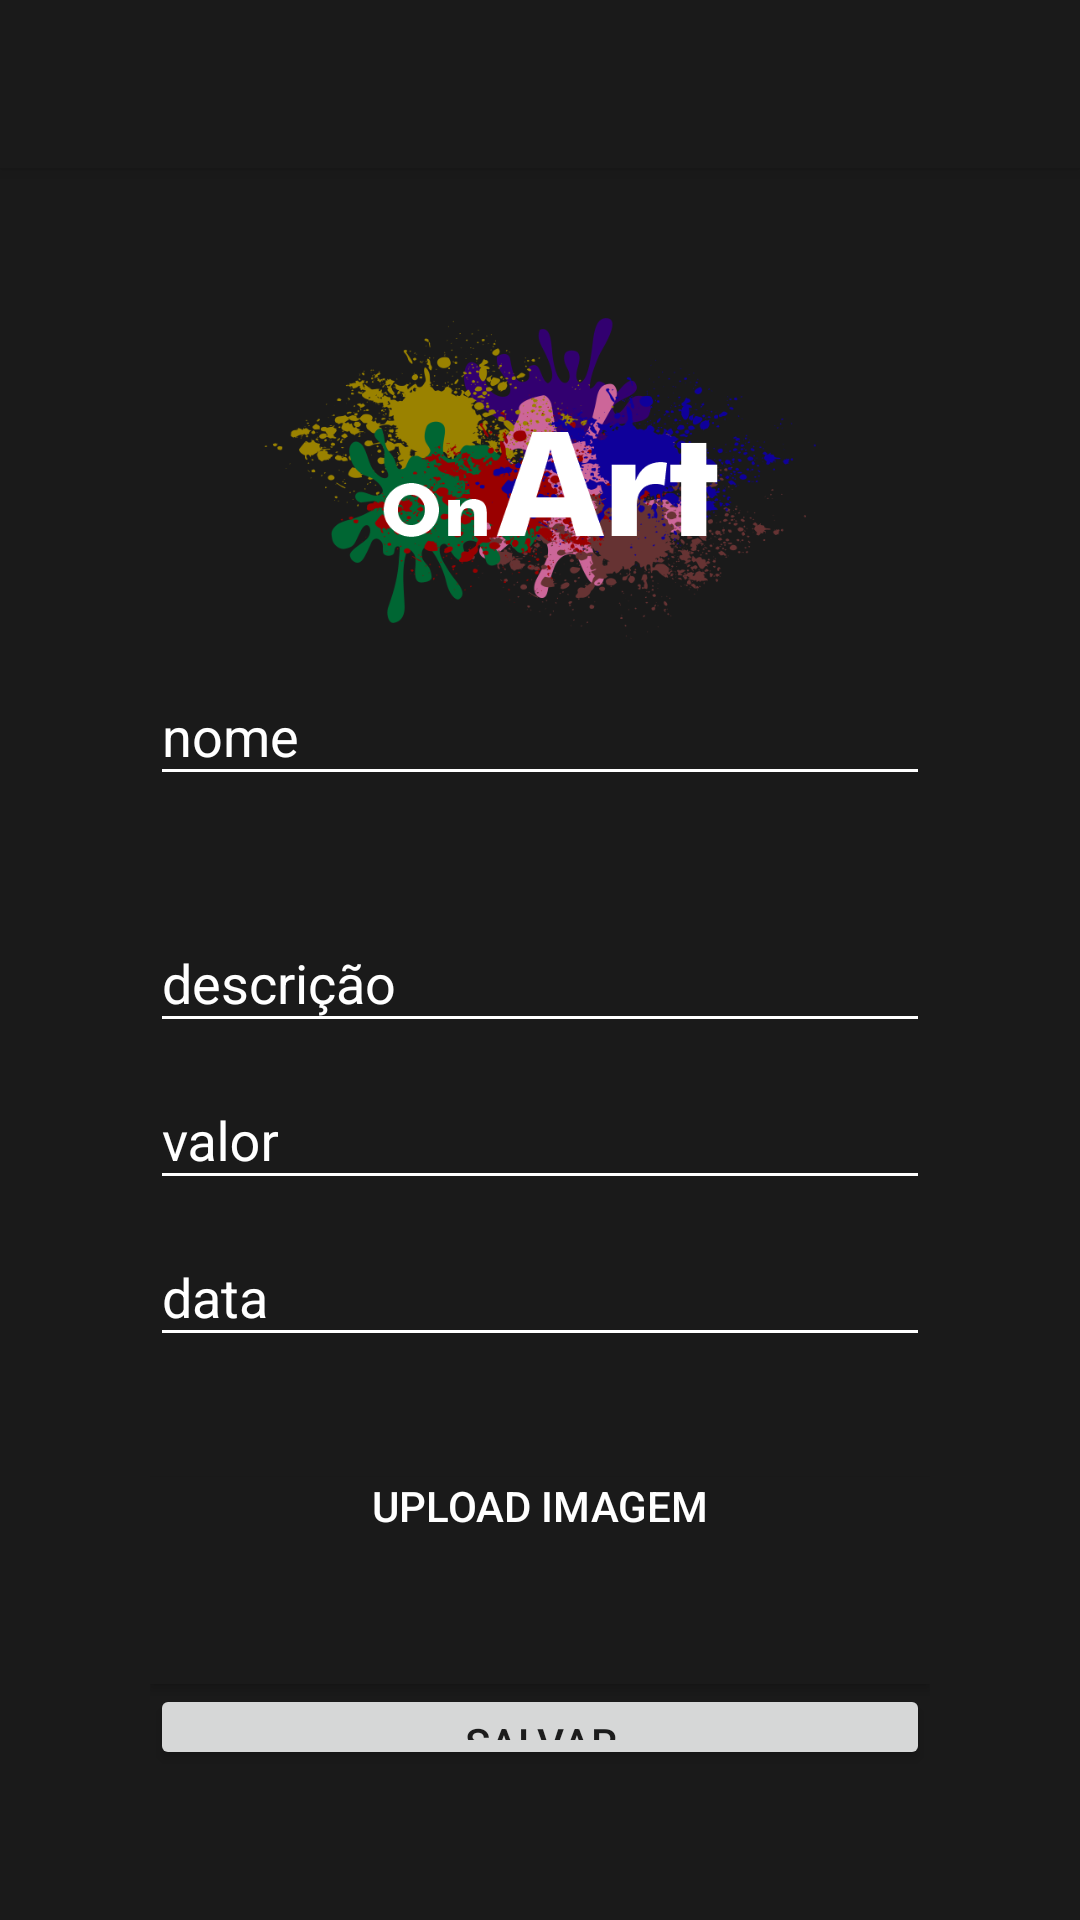

Layout XML and referenced resources for this Android screen:
<!-- AndroidManifest.xml: activity theme AppTheme.NoActionBar -->
<!-- res/layout/activity_cadastra_arte.xml -->
<?xml version="1.0" encoding="utf-8"?>
<androidx.coordinatorlayout.widget.CoordinatorLayout xmlns:android="http://schemas.android.com/apk/res/android"
    xmlns:app="http://schemas.android.com/apk/res-auto"
    xmlns:tools="http://schemas.android.com/tools"
    android:layout_width="match_parent"
    android:layout_height="match_parent"
    tools:context=".CadastraArteActivity">

    <com.google.android.material.appbar.AppBarLayout
        android:layout_width="match_parent"
        android:layout_height="wrap_content"
        android:theme="@style/AppTheme.AppBarOverlay">

        <androidx.appcompat.widget.Toolbar
            android:id="@+id/toolbar"
            android:layout_width="match_parent"
            android:layout_height="?attr/actionBarSize"
            android:background="?attr/colorPrimary"
            app:popupTheme="@style/AppTheme.PopupOverlay"/>
    </com.google.android.material.appbar.AppBarLayout>

    <include layout="@layout/content_cadastra_arte"/>


</androidx.coordinatorlayout.widget.CoordinatorLayout>
<!-- res/layout/content_cadastra_arte.xml (included above) -->
<?xml version="1.0" encoding="utf-8"?>
<LinearLayout xmlns:android="http://schemas.android.com/apk/res/android"
    xmlns:app="http://schemas.android.com/apk/res-auto"
    xmlns:tools="http://schemas.android.com/tools"
    android:orientation="vertical"
    android:padding="50dp"
    android:background="@color/colorPrimary"
    android:layout_width="match_parent"
    android:layout_height="match_parent"
    app:layout_behavior="@string/appbar_scrolling_view_behavior"
    tools:context=".CadastraArteActivity"
    tools:showIn="@layout/activity_cadastra_arte">

    <ImageView
        android:layout_width="wrap_content"
        android:layout_height="107dp"
        android:src="@drawable/ic_logo" />

    <com.google.android.material.textfield.TextInputLayout
        android:layout_width="match_parent"
        android:layout_height="wrap_content"
        android:hint="nome"
        >
        <com.google.android.material.textfield.TextInputEditText
            android:id="@+id/txCadastroNomeArte"
            android:layout_width="match_parent"
            android:layout_height="wrap_content"
            android:backgroundTint="@color/colorWhite"
            />
    </com.google.android.material.textfield.TextInputLayout>

    <com.google.android.material.textfield.TextInputLayout
        android:layout_width="match_parent"
        android:layout_height="wrap_content"
        android:paddingTop="30dp"
        android:hint="descrição"
        >
        <com.google.android.material.textfield.TextInputEditText
            android:id="@+id/txCadastroDescricao"
            android:layout_width="match_parent"
            android:layout_height="wrap_content"
            android:backgroundTint="@color/colorWhite"
            />
    </com.google.android.material.textfield.TextInputLayout>


    <com.google.android.material.textfield.TextInputLayout
        android:layout_width="match_parent"
        android:layout_height="wrap_content"
        android:hint="valor"
        >
        <com.google.android.material.textfield.TextInputEditText
            android:id="@+id/txCadastroValor"
            android:layout_width="match_parent"
            android:layout_height="wrap_content"
            android:backgroundTint="@color/colorWhite"
            />

    </com.google.android.material.textfield.TextInputLayout>
    <com.google.android.material.textfield.TextInputLayout
        android:layout_width="match_parent"
        android:layout_height="wrap_content"
        android:hint="data"
        >
        <com.google.android.material.textfield.TextInputEditText
            android:id="@+id/txCadastroData"
            android:layout_width="match_parent"
            android:layout_height="wrap_content"
            android:backgroundTint="@color/colorWhite"
            />
    </com.google.android.material.textfield.TextInputLayout>

    <Button
        android:id="@+id/btUploadImagem"
        android:layout_width="match_parent"
        android:layout_height="wrap_content"
        android:text="Upload Imagem"
        android:background="@color/colorPrimary"
        android:textColor="@color/colorWhite"
        android:layout_marginTop="40dp"
        android:paddingBottom="50dp"
        />


    <Button
        android:id="@+id/btSalvarArte"
        android:layout_width="match_parent"
        android:layout_height="wrap_content"
        android:text="Salvar"/>
    <Button
        android:id="@+id/btSair"
        android:layout_width="match_parent"
        android:layout_height="wrap_content"
        android:text="Sair"
        android:background="#1a1a1a"
        android:textColor="#FFFF"/>


</LinearLayout>
<!-- resources referenced by this layout -->
<resources>
  <color name="colorPrimary">#1a1a1a</color>
  <color name="colorWhite">#FFFFFF</color>
  <!-- drawable ic_logo: png bitmap (drawable, 140548 bytes) -->
  <style name="AppTheme.AppBarOverlay" parent="ThemeOverlay.AppCompat.Dark.ActionBar" />
  <style name="AppTheme.PopupOverlay" parent="ThemeOverlay.AppCompat.Light" />
  <style name="AppTheme.NoActionBar">
          <item name="windowActionBar">false</item>
          <item name="windowNoTitle">true</item>
      </style>
</resources>
